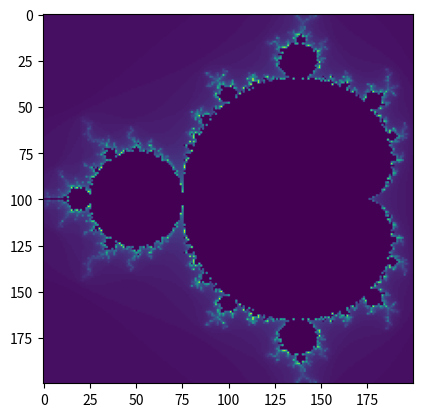

Write the Python code that produced this figure.
import numpy as np
import matplotlib.pyplot as plt
def calculate_coördinates_values(x_range, y_range, width):
    """hierbij gebruiken we de range van de waarde om x aantal waardes te leggen op de assen en een 2d numpy array te maken met de bijbehorende coordinaten"""
    value_array = np.zeros([width, width, 1])
    for i in range(0, width):
        y = y_range[0] + i*(y_range[1]-y_range[0])/width #bereken width aantal y coordinaten
        X = np.zeros([width, 1])
        for j in range(0, width):
            x = x_range[0] + j*(x_range[1]-x_range[0])/width #bereken voor elk y coordinaat een width aantal x coordinaten
            value = calculate_value(x,y) 
            X[j] = value
        value_array[i] = X
    
    #np array array in array 
    # 1 array is een rij met kolommen, andere plaatje
    #min + (variable * deltaminmax/200)
    return value_array

def calculate_value(x,y):
    """use this function to calculate an iteration of a mandelbrot, if it diverges to infinity return 0"""
    n = 1
    a_n = 0
    end = False

    while end == False:
        if n == 100:
            n = 0
            end = True
        if abs(a_n) > 2:
            end = True
        
        a_n = a_n**2 + complex (x, y)
        n += 1
    return n

    #while loop, als n == 100 -> n = 0, abs momenteel nummer > 2 geef n. anders n + 1 & functie a_n



def assign_color(all_values, width):
    """hierbij wordt de diverging index omgezet naar een value op het kleurenschema"""
    # maak waarde 0 tot ? naar 0 tot 255 voor kleur 
    max_n = all_values.max()
    color_values = np.zeros([width, width, 3])
    for i in range(0, width):
        array_y_values = all_values[i]
        color_row = np.zeros([width, 3])
        for j in range(0, width):
            point_value = array_y_values[j]
            color = int(j*255)/max_n
            RGB = [color, color, color]
            color_row[j] = RGB
        color_values[i] = color_row
    return color_values

def plot_image(array_color_values):
    plt.imshow(array_color_values)
    plt.show()

def draw_mandel(width):
    """"teken een plaatje van de mandel in een x bij x groote """
    import numpy as np
    import matplotlib.pyplot as plt 
    x_range = [-1.5, 0.5]
    y_range = [-1, 1]

    values_array = calculate_coördinates_values(x_range, y_range, width)
    color_array = assign_color(values_array, width)

    #plot_image(color_array)
    plot_image(values_array)

draw_mandel(200)
    
 
    


